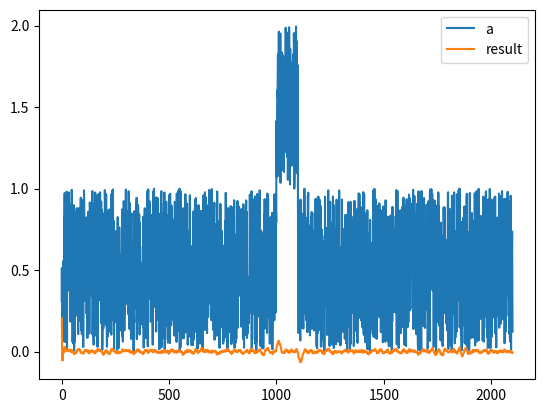

The script that saved this image:
import pandas as pd
import numpy as np
import matplotlib.pyplot as plt

data1 = pd.DataFrame(np.random.rand(1000, 1) * 1, columns=['a'])
data2 = pd.DataFrame(np.random.rand(100, 1) + 1, columns=['a'])
data3 = pd.DataFrame(np.random.rand(1000, 1) * 1, columns=['a'])
data = pd.concat([data1, data2, data3], ignore_index=True)

def calc_slope(x):
    slope = np.polyfit(range(len(x)), x, 1)[0]
    return slope

# set min_periods=2 to allow subsets less than 60.
# use [4::5] to select the results you need.
data['result'] = data.rolling(25, min_periods=2).apply(calc_slope)
#print(data['result'].head(100))
data.plot()
plt.show()
